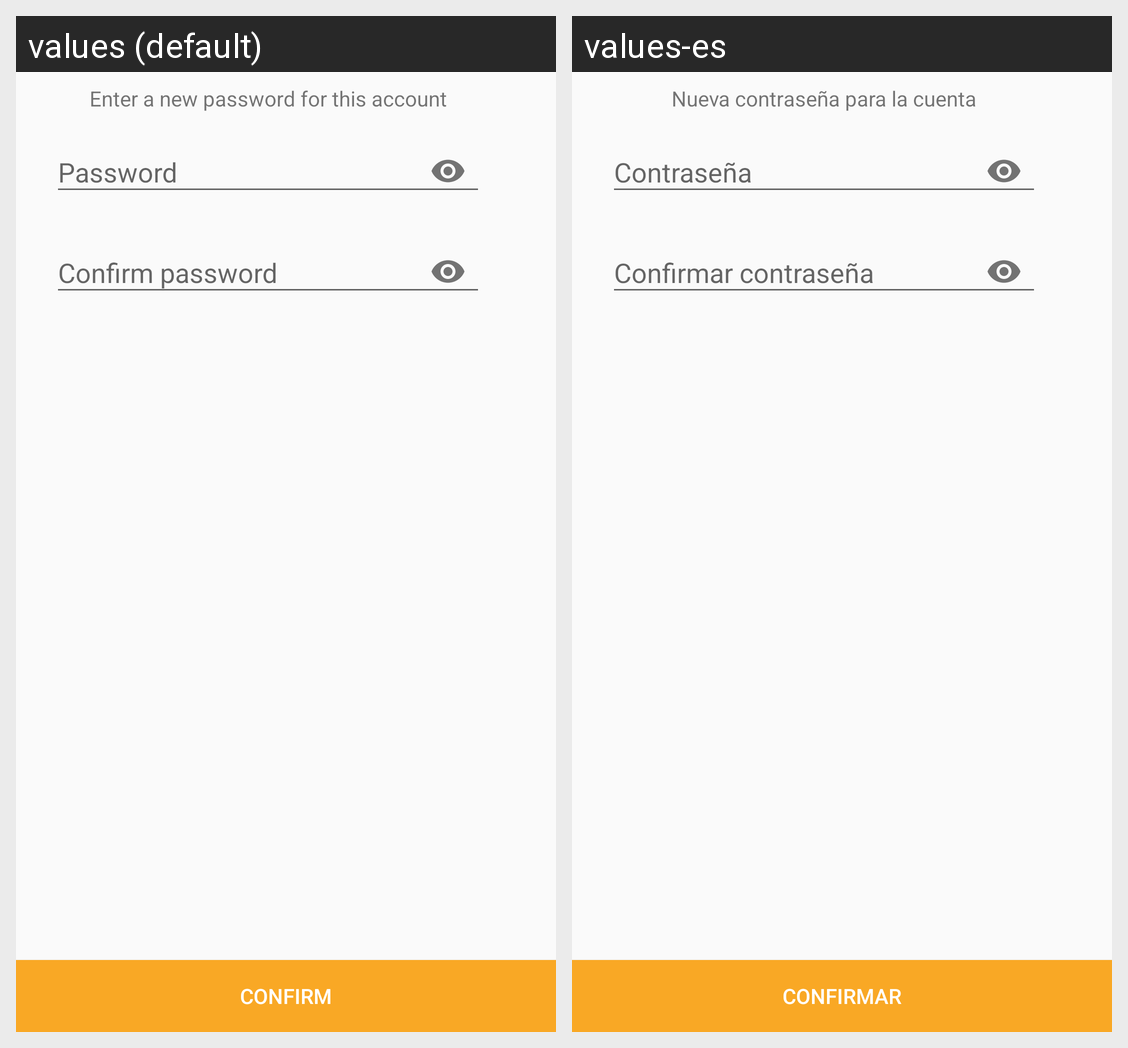

The Android screen above is rendered under two locales of the same app. Produce the string resources it draws, with the default and per-locale values.
Android screen res/layout/activity_change_pass.xml rendered under 2 locales, left to right: values (default), values-es. Device: Nexus 5 (rendered at 1080×1920; each locale shown at half size, 540×960, under a caption strip naming it); theme LoginTheme.
Strings drawn on this screen, with the default value and each locale's value (text and hints the layout hard-codes, and strings that could not be matched under every locale, appear in the picture but are not listed):

new_pass_title
  values: Enter a new password for this account
  values-es: Nueva contraseña para la cuenta

pass_hint
  values: Password
  values-es: Contraseña

pass_confirm_hint
  values: Confirm password
  values-es: Confirmar contraseña

confirm
  values: Confirm
  values-es: Confirmar
